Labelled photos from "classification", an image-classification folder in AyushChandekar/DeepLearning_Assignments. The possible labels are: big bus, big truck, bus large, bus small, car, mid truck, small bus, small truck, truck large, truck medium, truck small, truck extra large.

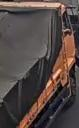
Label: truck medium

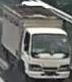
Label: small truck

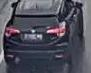
Label: car

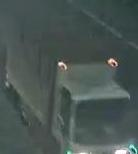
Label: truck extra large

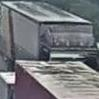
Label: truck large

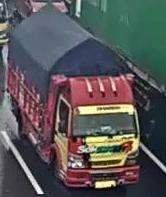
Label: mid truck
